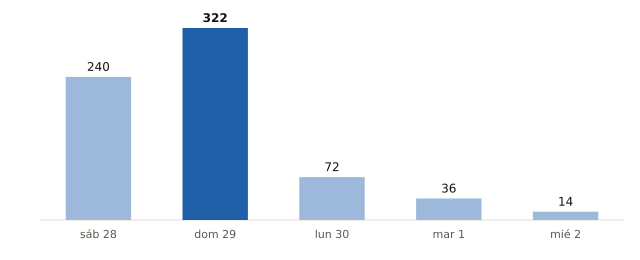

The table this chart was drawn from, first rows:
fecha, municipios_prob_90_o_mas
2026-11-28, 240
2026-11-29, 322
2026-11-30, 72
2026-12-01, 36
2026-12-02, 14
